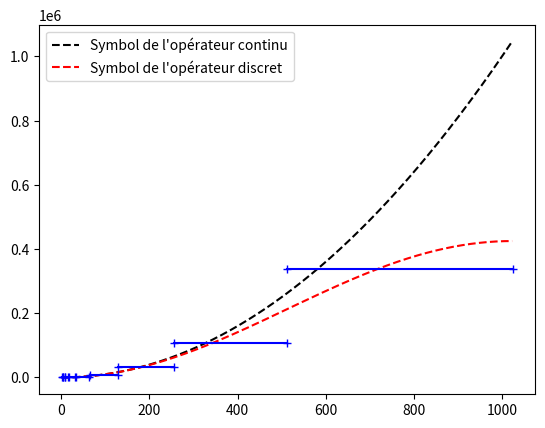

Generate this figure with matplotlib:
import numpy as np
import matplotlib.pyplot as plt
import scipy.sparse as sps
from scipy.fft import fft, fftfreq
from scipy.interpolate import splev, splrep
plt.close("all")

def sproll(M,k=1):
    return sps.hstack((M[:,k:], M[:,:k]), format = "csr", dtype = float)

def L_mat(N,h):
    I = sps.eye(N,format = "csr", dtype = float)
    return (2*sproll(I,0) - sproll(I,1) - sproll(I,-1))/h**2

"""Données relative à la discrétisation du Tore"""
a = 0; b = 2*np.pi
v2N = 11
N = 2**v2N
X, h = np.linspace(a,b,N, endpoint=False, retstep = True)
xi = fftfreq(N,1/N)[1:N//2]

"""Construction des matrices intervenant dans la boucle"""
# def resize1D(V, newsize):
#     Vsize = len(V)
#     return interpolation.zoom(V,newsize/Vsize)

def resize1Dperiodic(V, newsize):
    x1 = np.linspace(0,1,len(V))
    x2 = np.linspace(0,1,newsize)
    return splev(x2,splrep(x1,V, per = True))

def getMoy(N, si, dt = 1e-7, T = 1e-6):
    L = L_mat(N,2*np.pi/N)
    sA = 0
    s = 0
    for i in range(100):
        t = 0;
        Winit = resize1Dperiodic(1 - 2*(np.random.random(int(N/2**si))<0.5).astype(float), N)
        W = np.copy(Winit)
        while t < T:
            t += dt
            W -= dt * L.dot(W)
            # plt.figure(0)
            # plt.clf()
            # plt.plot(W)
            # plt.show()
            # plt.pause(0.01)
        if si == 0:
            sA += W.dot(-(W-Winit)/T)
            s += W.dot(W)
        else:
            sA += W[::si].dot(-(W-Winit)[::si]/T)
            s += W[::si].dot(W[::si])
    print("si = "+str(si)+" ... done")
    return sA/s
def getC(F,M):
    return np.hstack(( M[0],  ( M[1:]*F[1:] - M[:-1]*F[:-1] )/( F[1:]-F[:-1] ) ))

S = (np.arange(v2N))[:-2][::-1]
F = 0.5*N/(2**S)
M = [getMoy(N, si) for si in S]
C = getC(F, M)
plt.figure(0)
#xi = np.arange(F[-1])
plt.plot(xi, xi**2, "k--", label = "Symbol de l'opérateur continu")
plt.plot(xi, 2/h**2 * (1-np.cos(h*xi)), "r--", label = "Symbol de l'opérateur discret")
for i in range(len(F)-1):
    if i ==0:
        plt.plot([1,F[0]], [C[0], C[0]], "b+-")
    plt.plot([F[i]+1,F[i+1]], [C[i+1], C[i+1]], "b+-")
plt.legend()
plt.show()
